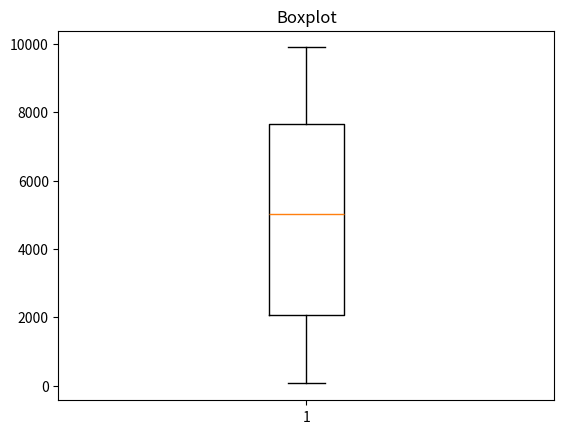

This figure's Python source:
# Importa a biblioteca Matplotlib
import matplotlib.pyplot as plt
import random

# Entrada de dados
vetor = []
for i in range(100):
    numeroAleatorio = random.randint(0, 10000)
    vetor.append(numeroAleatorio)
plt.boxplot(vetor)
plt.title("Boxplot")
plt.show()